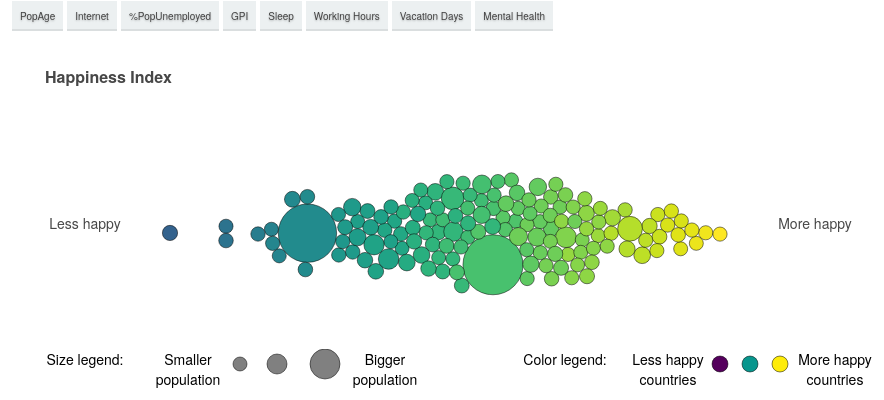
D3 v4 page, settled after 360 driven frames (6 s of simulated time); the page loaded 1 data file(s).


// ── js/linearbubblechart.js
		// code originated from https://bl.ocks.org/maegul/7d8e7342c649fdc077a6984e52da4b62

		// set page dimensions
        var width = 750,
        height = 250,
        radius = 10;
        padding = 100;
    
    var buttons = d3.selectAll('#buttons')
    buttons.append('button')
                 .text('PopAge')
                 .style("font-size", "10px")
                 .style("font-family", "Helvetica Neue")
                 .style("padding", "8px")
                 .style("color", "#454545")
                 .style("text-shadow", "0 1px 2px rgba(0, 0, 0, 0.25)")
                 .style("background", "#ecf0f1")
                 .style("border", "2px solid white")
                 .style("cursor", "pointer")
                 .style("-webkit-box-shadow", "inset 0 -2px #dadedf")
                 .style("box-shadow", "inset 0 -2px #dadedf")
                 .attr('value', 'PopAge')
                 .classed('d_sel', true)
                 .on("mouseover", function(d) {
                     d3.select(this)
                             .style("background", "#F8CF46")
                            .style("color", "black")
                 })
                 .on("mouseout", function(d) {
                     d3.select(this)
                         .style("background", "#ecf0f1")
                         .style("color", "#454545")
                 })
    buttons.append('button')
                 .text('Internet')
                 .style("font-size", "10px")
                 .style("font-family", "Helvetica Neue")
                 .style("padding", "8px")
                 .style("color", "#454545")
                 .style("text-shadow", "0 1px 2px rgba(0, 0, 0, 0.25)")
                 .style("background", "#ecf0f1")
                 .style("border", "2px solid white")
                 .style("cursor", "pointer")
                 .style("-webkit-box-shadow", "inset 0 -2px #dadedf")
                 .style("box-shadow", "inset 0 -2px #dadedf")
                 .attr('value', 'Internet')
                 .classed('d_sel', true)
                 .on("mouseover", function(d) {
                     d3.select(this)
                             .style("background", "#FFD700")
                            .style("color", "black")
                 })
                 .on("mouseout", function(d) {
                     d3.select(this)
                         .style("background", "#ecf0f1")
                         .style("color", "#454545")
                 })
    buttons.append('button')
                 .text('%PopUnemployed')
                 .style("font-size", "10px")
                 .style("font-family", "Helvetica Neue")
                 .style("padding", "8px")
                 .style("color", "#454545")
                 .style("text-shadow", "0 1px 2px rgba(0, 0, 0, 0.25)")
                 .style("background", "#ecf0f1")
                 .style("border", "2px solid white")
                 .style("cursor", "pointer")
                 .style("-webkit-box-shadow", "inset 0 -2px #dadedf")
                 .style("box-shadow", "inset 0 -2px #dadedf")
                 .attr('value', '%PopUnemployed')
                 .classed('d_sel', true)
                 .on("mouseover", function(d) {
                     d3.select(this)
                             .style("background", "#FFD700")
                            .style("color", "black")
                 })
                 .on("mouseout", function(d) {
                     d3.select(this)
                         .style("background", "#ecf0f1")
                         .style("color", "#454545")
                 })
    buttons.append('button')
                 .text('GPI')
                 .style("font-size", "10px")
                 .style("font-family", "Helvetica Neue")
                 .style("padding", "8px")
                 .style("color", "#454545")
                 .style("text-shadow", "0 1px 2px rgba(0, 0, 0, 0.25)")
                 .style("background", "#ecf0f1")
                 .style("border", "2px solid white")
                 .style("cursor", "pointer")
                 .style("-webkit-box-shadow", "inset 0 -2px #dadedf")
                 .style("box-shadow", "inset 0 -2px #dadedf")
                 .attr('value', 'GPI')
                 .classed('d_sel', true)
                 .on("mouseover", function(d) {
                     d3.select(this)
                             .style("background", "#FFD700")
                            .style("color", "black")
                 })
                 .on("mouseout", function(d) {
                     d3.select(this)
                         .style("background", "#ecf0f1")
                         .style("color", "#454545")
                 })
    buttons.append('button')
                 .text('Sleep')
                 .style("font-size", "10px")
                 .style("font-family", "Helvetica Neue")
                 .style("padding", "8px")
                 .style("color", "#454545")
                 .style("text-shadow", "0 1px 2px rgba(0, 0, 0, 0.25)")
                 .style("background", "#ecf0f1")
                 .style("border", "2px solid white")
                 .style("cursor", "pointer")
                 .style("-webkit-box-shadow", "inset 0 -2px #dadedf")
                 .style("box-shadow", "inset 0 -2px #dadedf")
                 .attr('value', 'Sleep')
                 .classed('d_sel', true)
                 .on("mouseover", function(d) {
                     d3.select(this)
                             .style("background", "#FFD700")
                            .style("color", "black")
                 })
                 .on("mouseout", function(d) {
                     d3.select(this)
                         .style("background", "#ecf0f1")
                         .style("color", "#454545")
                 })
    buttons.append('button')
                 .text('Working Hours')
                 .style("font-size", "10px")
                 .style("font-family", "Helvetica Neue")
                 .style("padding", "8px")
                 .style("color", "#454545")
                 .style("text-shadow", "0 1px 2px rgba(0, 0, 0, 0.25)")
                 .style("background", "#ecf0f1")
                 .style("border", "2px solid white")
                 .style("cursor", "pointer")
                 .style("-webkit-box-shadow", "inset 0 -2px #dadedf")
                 .style("box-shadow", "inset 0 -2px #dadedf")
                 .attr('value', 'Workinghours')
                 .classed('d_sel', true)
                 .on("mouseover", function(d) {
                     d3.select(this)
                             .style("background", "#FFD700")
                            .style("color", "black")
                 })
                 .on("mouseout", function(d) {
                     d3.select(this)
                         .style("background", "#ecf0f1")
                         .style("color", "#454545")
                 })
    buttons.append('button')
                 .text('Vacation Days')
                 .style("font-size", "10px")
                 .style("font-family", "Helvetica Neue")
                 .style("padding", "8px")
                 .style("color", "#454545")
                 .style("text-shadow", "0 1px 2px rgba(0, 0, 0, 0.25)")
                 .style("background", "#ecf0f1")
                 .style("border", "2px solid white")
                 .style("cursor", "pointer")
                 .style("-webkit-box-shadow", "inset 0 -2px #dadedf")
                 .style("box-shadow", "inset 0 -2px #dadedf")
                 .attr('value', 'Vacationdays')
                 .classed('d_sel', true)
                 .on("mouseover", function(d) {
                     d3.select(this)
                             .style("background", "#FFD700")
                            .style("color", "black")
                 })
                 .on("mouseout", function(d) {
                     d3.select(this)
                         .style("background", "#ecf0f1")
                         .style("color", "#454545")
                 })
    buttons.append('button')
                .text('Mental Health')
                 .style("font-size", "10px")
                 .style("font-family", "Helvetica Neue")
                 .style("padding", "8px")
                 .style("color", "#454545")
                 .style("text-shadow", "0 1px 2px rgba(0, 0, 0, 0.25)")
                 .style("background", "#ecf0f1")
                 .style("border", "2px solid white")
                 .style("cursor", "pointer")
                 .style("-webkit-box-shadow", "inset 0 -2px #dadedf")
                 .style("box-shadow", "inset 0 -2px #dadedf")
                 .attr('value', 'MentalHealth')
                 .classed('d_sel', true)
                 .on("mouseover", function(d) {
                     d3.select(this)
                             .style("background", "#FFD700")
                            .style("color", "black")
                 })
                 .on("mouseout", function(d) {
                     d3.select(this)
                         .style("background", "#ecf0f1")
                         .style("color", "#454545")
                 })
       
    var svg = d3.select('#chart').append('svg')
                .attr('width', width)
                .attr('height', height)
    
    // define a tooltip
    var div = d3.select("body").append("div")
        .attr("class", "tooltip")
        .style("opacity", 0);
    
    // formatting the data displayed in the tooltip
    var formatValue = d3.format(".2n");
    
    var selected_variable = 'world_happiness_score';
    var selected_variable_scaled = 'world_happiness_score_scaled';
    var pre_symbol = ""
    var post_symbol = ""
    var pretty_variable = "Happiness score: "
    var formatValue = d3.format(".2n");
    
    d3.csv('./data/linearbubblechart.csv', function(data){
        // define some useful scales
        var radiusScale = d3.scaleLinear()
            .domain(d3.extent(data, function(d) { return parseFloat(d.population) }))
            .range([7, 30]);
        var scaleColor = d3.scaleSequential()
      .domain([0, 1])
      .interpolator(d3.interpolateViridis);
        var xScale = d3.scaleLinear()
            .rangeRound([padding, width - padding])
    
        // a function to highlight points when clicked
        var toggleHighlight = (function(){
             var current_stroke_width = 0.5
             var current_stroke = "black"
    
            return function(){
                        current_stroke_width = current_stroke_width == 0.5 ? 3 : 0.5
                        current_stroke = current_stroke == "black" ? "#C40320" : "black"
                d3.select(this).style("stroke-width", current_stroke_width)
                            .style("stroke", current_stroke);
            }
        })();
    
        // set domain for selected variable
        xScale.domain(d3.extent(data, function(d) { return d[selected_variable_scaled]; }));
    
        function tick(){
    
            d3.selectAll('.circ')
                .attr('cx', function(d){return d.x})
                .attr('cy', function(d){return d.y})
        }
    
        var circles = svg.selectAll('.circ')
            .data(data)
            .enter().append('circle').classed('circ', true)
            .attr('r', function(d) { return radiusScale(d.population); })
            .attr('cx', function(d){ return xScale(d[selected_variable_scaled]); })
            .attr('cy', function(){ return height/2; })
            .attr("fill", function(d) { return scaleColor(d.world_happiness_score_scaled); })
            .attr("stroke", "black")
            .attr("stroke-width", 0.5)
            .on('click', toggleHighlight)
    
            circles.on("mouseover", function(d) {
                        d3.select(this)
                            .attr("stroke", "black")
                            .attr("stroke-width", 3);
    
    
                        d3.select("#prettytooltip")
    //       px distance from left edge of svg
                            .style("left", (d3.event.pageX) + "px")
    //       px distance from top edge of svg
                            .style("top", (d3.event.pageY - 90) + "px")
    // 			 update value for label box
                            .select("#country")
                            .text(d.country)
                        d3.select("#prettytooltip")
                            .select("#value")
                            .text(formatValue(d[selected_variable]));
                        d3.select("#prettytooltip")
                            .select("#pretty_variable")
                            .text(pretty_variable);
                        d3.select("#prettytooltip")
                            .select("#post_symbol")
                            .text(post_symbol);
                        d3.select("#prettytooltip")
                            .select("#pre_symbol")
                            .text(pre_symbol);
    
                        //Show the tooltip
                        d3.select("#prettytooltip").classed("hidden", false);
                   })
                   .on("mouseout", function() {
                            //Hide the tooltip
                            d3.select("#prettytooltip").classed("hidden", true);
                            d3.select(this)
                                .attr("fill", function(d) {return scaleColor(d.world_happiness_score_scaled); })
                                .attr("stroke", "black")
                                .attr("stroke-width", 0.5)
                                .attr("r", function(d) { return radiusScale(d.population); });
                   })
    
        var simulation = d3.forceSimulation(data)
            .force('x', d3.forceX(function(d){
                    return xScale(d[selected_variable_scaled])
                })
            )
            .force('y', d3.forceY(height/2).strength(0.03))
            .force('collide', d3.forceCollide(function(d) { return radiusScale(d.population); }).strength(0.9))
            .alpha(0.01)
            .alphaTarget(0.3)
            .alphaDecay(0.1)
            .on('tick', tick)
    
        d3.selectAll('.d_sel').on('click', function(){
    
            selected_variable = this.value;
            selected_variable_scaled = this.value + '_scaled';
    
            simulation.force('x', d3.forceX(function(d){
                return xScale(d[selected_variable_scaled])
            }))

            if(selected_variable == "PopAge") {
                pre_symbol = ""
                post_symbol = "%"
                pretty_variable = "Pop. aged 15-64: "
                formatValue = d3.format(".2n");
    
                d3.select("#p0").transition().duration(800).style("opacity", 1).text("Population Age 15-64");
    
                d3.select("#less").transition().duration(800).style("opacity", 1).text("Lower Population Age");
                d3.select("#more").transition().duration(800).style("opacity", 1).text("Higher Population Age");

            } else if (selected_variable == "Internet") {
                pre_symbol = ""
                post_symbol = "%"
                pretty_variable = "Internet Penetration: "
                formatValue = d3.format(",");
    
                d3.select("#p0").transition().duration(800).style("opacity", 1).text("Internet Penetration");
    
                d3.select("#less").transition().duration(800).style("opacity", 1).text("Lower Internet Penetration");
                d3.select("#more").transition().duration(800).style("opacity", 1).text("Higher Internet Penetration");

            } else if (selected_variable == "%PopUnemployed") {
                pre_symbol = ""
                post_symbol = "%"
                pretty_variable = "Pop. Unemployed: "
                formatValue = d3.format(".2n");
    
                d3.select("#p0").transition().duration(800).style("opacity", 1).text("Percentage of Population Unemployed");
    
                d3.select("#less").transition().duration(800).style("opacity", 1).text("Low unemployment rate");
                d3.select("#more").transition().duration(800).style("opacity", 1).text("High unemployment rate");

            } else if (selected_variable == "GPI") {
                pre_symbol = ""
                post_symbol = ""
                pretty_variable = "GPI: "
                formatValue = d3.format(".2n");
    
                d3.select("#p0").transition().duration(800).style("opacity", 1).text("Global Peace Index (GPI)");
    
                d3.select("#less").transition().duration(800).style("opacity", 1).text("Lower GPI");
                d3.select("#more").transition().duration(800).style("opacity", 1).text("Higher GPI");

            } else if (selected_variable == "Sleep") {
                pre_symbol = ""
                post_symbol = ""
                pretty_variable = "Sleep: "
                formatValue = d3.format(",");
    
                d3.select("#p0").transition().duration(800).style("opacity", 1).text("Sleep");
    
                d3.select("#less").transition().duration(800).style("opacity", 1).text("Lower Sleep");
                d3.select("#more").transition().duration(800).style("opacity", 1).text("Higher Sleep");

            } else if (selected_variable == "Workinghours") {
                pre_symbol = ""
                post_symbol = ""
                pretty_variable = "Working hours: "
                formatValue = d3.format(",");
    
                d3.select("#p0").transition().duration(800).style("opacity", 1).text("Working Hours");
    
                d3.select("#less").transition().duration(800).style("opacity", 1).text("Lower Working Hours");
                d3.select("#more").transition().duration(800).style("opacity", 1).text("Higher Working Hours");

            } else if (selected_variable == "Vacationdays") {
                pre_symbol = ""
                post_symbol = ""
                pretty_variable = "Vacation Days: "
                formatValue = d3.format(".2n");
    
                d3.select("#p0").transition().duration(800).style("opacity", 1).text("Vacation Days");
    
                d3.select("#less").transition().duration(800).style("opacity", 1).text("Low Vacation Days");
                d3.select("#more").transition().duration(800).style("opacity", 1).text("High Vacation Days");

            } else if (selected_variable == "MentalHealth") {
                pre_symbol = ""
                post_symbol = ""
                pretty_variable = "Mental Health: "
                formatValue = d3.format(".2n");
    
                d3.select("#p0").transition().duration(800).style("opacity", 1).text("Mental Health");
    
                d3.select("#less").transition().duration(800).style("opacity", 1).text("Worse Mental Health");
                d3.select("#more").transition().duration(800).style("opacity", 1).text("Better Mental Health");
            };
        })
    })

### data: data/linearbubblechart.csv
?country, world_happiness_score, world_happiness_score_scaled, population, PopAge, PopAge_scaled, Internet, Internet_scaled, %PopUnemployed, %PopUnemployed_scaled, GPI, GPI_scaled, Sleep, Sleep_scaled, Workinghours, Workinghours_scaled, Vacationdays, Vacationdays_scaled, Leisure, Leisure_scaled, MentalHealth, MentalHealth_scaled
Afghanistan, 2.4, 0.31, 38000000, 55.53, 0.66, 8.26, 0.08, 11.71, 0.4, 3.65, 1, 0.00, 0, 0, 0, 35, 0.66, 0, 0, 17.12, 0.88
Albania, 5.2, 0.67, 2900000, 68.06, 0.81, 72.24, 0.72, 13.33, 0.46, 1.82, 0.5, 0.00, 0, 0, 0, 32, 0.6, 0, 0, 11.56, 0.6
Algeria, 5.12, 0.66, 41000000, 62.47, 0.74, 57.5, 0.58, 12.55, 0.43, 2.29, 0.63, 0.00, 0, 0, 0, 41, 0.77, 0, 0, 14.78, 0.76
Argentina, 5.97, 0.76, 44000000, 64.2, 0.76, 74.3, 0.74, 11.46, 0.39, 1.97, 0.54, 0.00, 0, 1692, 0.69, 29, 0.55, 0, 0, 13.6, 0.7
Armenia, 5.4, 0.69, 3000000, 67.37, 0.8, 66.54, 0.67, 21.21, 0.73, 2, 0.55, 0.00, 0, 0, 0, 36, 0.68, 0, 0, 11.38, 0.59
Australia, 7.16, 0.92, 25000000, 64.5, 0.77, 86.55, 0.87, 6.46, 0.22, 1.44, 0.39, 512, 0.93, 1730, 0.7, 30, 0.57, 281, 0.76, 19.35, 1
Austria, 7.16, 0.92, 9000000, 66.38, 0.79, 87.53, 0.88, 5.36, 0.18, 1.26, 0.35, 498, 0.9, 1613, 0.66, 38, 0.72, 291, 0.79, 15.82, 0.82
Azerbaijan, 5.17, 0.66, 10000000, 69.74, 0.83, 81.1, 0.81, 6.46, 0.22, 2.21, 0.61, 0.00, 0, 0, 0, 40, 0.75, 0, 0, 10.42, 0.54
Bahrain, 6.65, 0.85, 1700000, 79.07, 0.94, 99.54, 1, 1.78, 0.06, 2.15, 0.59, 0.00, 0, 0, 0, 44, 0.83, 0, 0, 14.57, 0.75
Bangladesh, 5.16, 0.66, 165000000, 68.02, 0.81, 12.9, 0.13, 5.41, 0.19, 2.1, 0.58, 0.00, 0, 2232, 0.91, 21, 0.4, 0, 0, 11.8, 0.61
Belarus, 5.82, 0.74, 10000000, 67.18, 0.8, 85.09, 0.85, 4.77, 0.16, 2.1, 0.58, 0.00, 0, 0, 0, 33, 0.62, 0, 0, 12.57, 0.65
Belgium, 6.81, 0.87, 11000000, 63.71, 0.76, 91.52, 0.92, 5.55, 0.19, 1.49, 0.41, 513, 0.93, 1544, 0.63, 30, 0.57, 339, 0.92, 14.97, 0.77
Benin, 4.62, 0.59, 11000000, 54.78, 0.65, 29, 0.29, 1.58, 0.05, 2.16, 0.59, 0.00, 0, 0, 0, 37, 0.7, 0, 0, 11.85, 0.61
Bolivia, 5.6, 0.72, 11000000, 62.31, 0.74, 55.14, 0.55, 7.9, 0.27, 2.1, 0.58, 0.00, 0, 0, 0, 33, 0.62, 0, 0, 15.06, 0.78
Bosnia and Herzegovina, 5.77, 0.74, 3900000, 67.56, 0.81, 73.21, 0.73, 15.27, 0.52, 1.98, 0.54, 0.00, 0, 0, 0, 35, 0.66, 0, 0, 11.51, 0.6
Botswana, 3.47, 0.44, 2200000, 62.08, 0.74, 61, 0.61, 24.93, 0.85, 1.77, 0.49, 0.00, 0, 0, 0, 29, 0.55, 0, 0, 11.87, 0.61
Brazil, 6.29, 0.81, 209000000, 69.7, 0.83, 73.91, 0.74, 13.69, 0.47, 2.41, 0.66, 0.00, 0, 1709, 0.7, 28, 0.53, 0, 0, 16.72, 0.86
Bulgaria, 5.37, 0.69, 690000, 63.85, 0.76, 70.16, 0.7, 5.12, 0.18, 2.27, 0.62, 0.00, 0, 1644, 0.67, 32, 0.6, 0, 0, 11.14, 0.58
Burkina Faso, 4.67, 0.6, 19000000, 53.22, 0.63, 18, 0.18, 4.9, 0.17, 0, 0, 0.00, 0, 0, 0, 45, 0.85, 0, 0, 11.66, 0.6
Cambodia, 4.64, 0.59, 16000000, 64.22, 0.77, 78.8, 0.79, 0.33, 0.01, 1.97, 0.54, 0.00, 0, 2456, 1, 22, 0.42, 0, 0, 12.36, 0.64
Cameroon, 5.05, 0.65, 24000000, 55.22, 0.66, 33.5, 0.34, 3.84, 0.13, 2.64, 0.72, 0.00, 0, 0, 0, 45, 0.85, 0, 0, 11.89, 0.61
Canada, 7.03, 0.9, 38000000, 66.12, 0.79, 96.5, 0.97, 9.46, 0.32, 1.33, 0.36, 520, 0.94, 1696, 0.69, 0, 0, 279, 0.76, 14.95, 0.77
Chad, 4.25, 0.54, 15000000, 51.01, 0.61, 10.4, 0.1, 1.74, 0.06, 2.49, 0.68, 0.00, 0, 0, 0, 27, 0.51, 0, 0, 12.65, 0.65
Chile, 6.17, 0.79, 18000000, 68.52, 0.82, 82.33, 0.82, 11.18, 0.38, 1.83, 0.5, 0.00, 0, 1974, 0.8, 30, 0.57, 0, 0, 15.2, 0.79
China, 5.59, 0.71, 1390000000, 70.32, 0.84, 70.64, 0.71, 5, 0.17, 2.07, 0.57, 542, 0.98, 2174, 0.89, 21, 0.4, 228, 0.62, 11.31, 0.58
Colombia, 5.78, 0.74, 49000000, 68.76, 0.82, 65.01, 0.65, 15.04, 0.51, 2.63, 0.72, 0.00, 0, 1998, 0.81, 33, 0.62, 0, 0, 12.05, 0.62
Comoros, 4.61, 0.59, 870000, 57.87, 0.69, 8.48, 0.08, 9.22, 0.32, 1.72, 0.47, 0.00, 0, 0, 0, 0, 0, 0, 0, 12.23, 0.63
Costa Rica, 6.58, 0.84, 4900000, 68.92, 0.82, 80.53, 0.81, 17.41, 0.6, 0, 0, 0.00, 0, 2212, 0.9, 19, 0.36, 0, 0, 13.01, 0.67
Croatia, 6.13, 0.78, 4200000, 64.21, 0.77, 78.32, 0.78, 7.51, 0.26, 1.54, 0.42, 0.00, 0, 1835, 0.75, 33, 0.62, 0, 0, 11.69, 0.6
Cyprus, 6.22, 0.8, 800000, 69.01, 0.82, 90.8, 0.91, 7.59, 0.26, 1.88, 0.52, 0.00, 0, 1784, 0.73, 34, 0.64, 0, 0, 15.7, 0.81
Czech Republic, 6.92, 0.89, 11000000, 64.1, 0.76, 81.34, 0.81, 2.55, 0.09, 1.35, 0.37, 0.00, 0, 1776, 0.72, 33, 0.62, 0, 0, 11.14, 0.58
Democratic Republic of the Congo, 5.08, 0.65, 81000000, 51.19, 0.61, 12.5, 0.13, 5.27, 0.18, 3.18, 0.87, 0.00, 0, 0, 0, 0, 0, 0, 0, 13.64, 0.7
Denmark, 7.64, 0.98, 6000000, 63.55, 0.76, 96.55, 0.97, 5.64, 0.19, 1.27, 0.35, 489, 0.88, 1400, 0.57, 36, 0.68, 329, 0.89, 14.1, 0.73
Dominican Republic, 5.74, 0.73, 11000000, 65.03, 0.77, 75.8, 0.76, 6.13, 0.21, 0, 0, 0.00, 0, 0, 0, 23, 0.43, 0, 0, 15.04, 0.78
Ecuador, 5.53, 0.71, 17000000, 65.02, 0.77, 54.06, 0.54, 6.11, 0.21, 2.07, 0.57, 0.00, 0, 1701, 0.69, 23, 0.43, 0, 0, 14.59, 0.75
Egypt, 4.29, 0.55, 98000000, 60.75, 0.72, 71.91, 0.72, 9.17, 0.31, 2.41, 0.66, 0.00, 0, 0, 0, 34, 0.64, 0, 0, 14.58, 0.75
El Salvador, 6.12, 0.78, 6000000, 64.76, 0.77, 50.49, 0.5, 6.25, 0.21, 2.17, 0.6, 0.00, 0, 0, 0, 26, 0.49, 0, 0, 13.24, 0.68
Estonia, 6.34, 0.81, 1300000, 63.13, 0.75, 89.06, 0.89, 6.8, 0.23, 1.65, 0.45, 530, 0.96, 1857, 0.76, 31, 0.58, 309, 0.84, 12.2, 0.63
Eswatini, 4.4, 0.56, 1160000, 58.55, 0.7, 25.64, 0.26, 25.51, 0.87, 2, 0.55, 0.00, 0, 0, 0, 0, 0, 0, 0, 11.93, 0.62
Ethiopia, 4.24, 0.54, 105000000, 56.55, 0.67, 25, 0.25, 3.24, 0.11, 2.49, 0.68, 0.00, 0, 0, 0, 25, 0.47, 0, 0, 12.48, 0.64
Finland, 7.82, 1, 6000000, 61.58, 0.73, 92.17, 0.92, 7.76, 0.27, 1.39, 0.38, 508, 0.92, 1659, 0.68, 36, 0.68, 331, 0.9, 14.96, 0.77
France, 6.69, 0.86, 67000000, 61.59, 0.73, 83.34, 0.83, 8.01, 0.27, 1.9, 0.52, 513, 0.93, 1514, 0.62, 37, 0.7, 294, 0.8, 16.63, 0.86
Gabon, 4.96, 0.63, 2260000, 59.21, 0.71, 61, 0.61, 21.97, 0.75, 2.16, 0.59, 0.00, 0, 0, 0, 34, 0.64, 0, 0, 13.11, 0.68
Gambia, 5.16, 0.66, 2400000, 53.52, 0.64, 51, 0.51, 11.08, 0.38, 1.91, 0.52, 0.00, 0, 0, 0, 0, 0, 0, 0, 13.05, 0.67
Georgia, 4.97, 0.64, 3700000, 64.53, 0.77, 72.53, 0.73, 18.5, 0.63, 2.03, 0.56, 0.00, 0, 0, 0, 39, 0.74, 0, 0, 11.06, 0.57
… [head cut at 6 KiB]